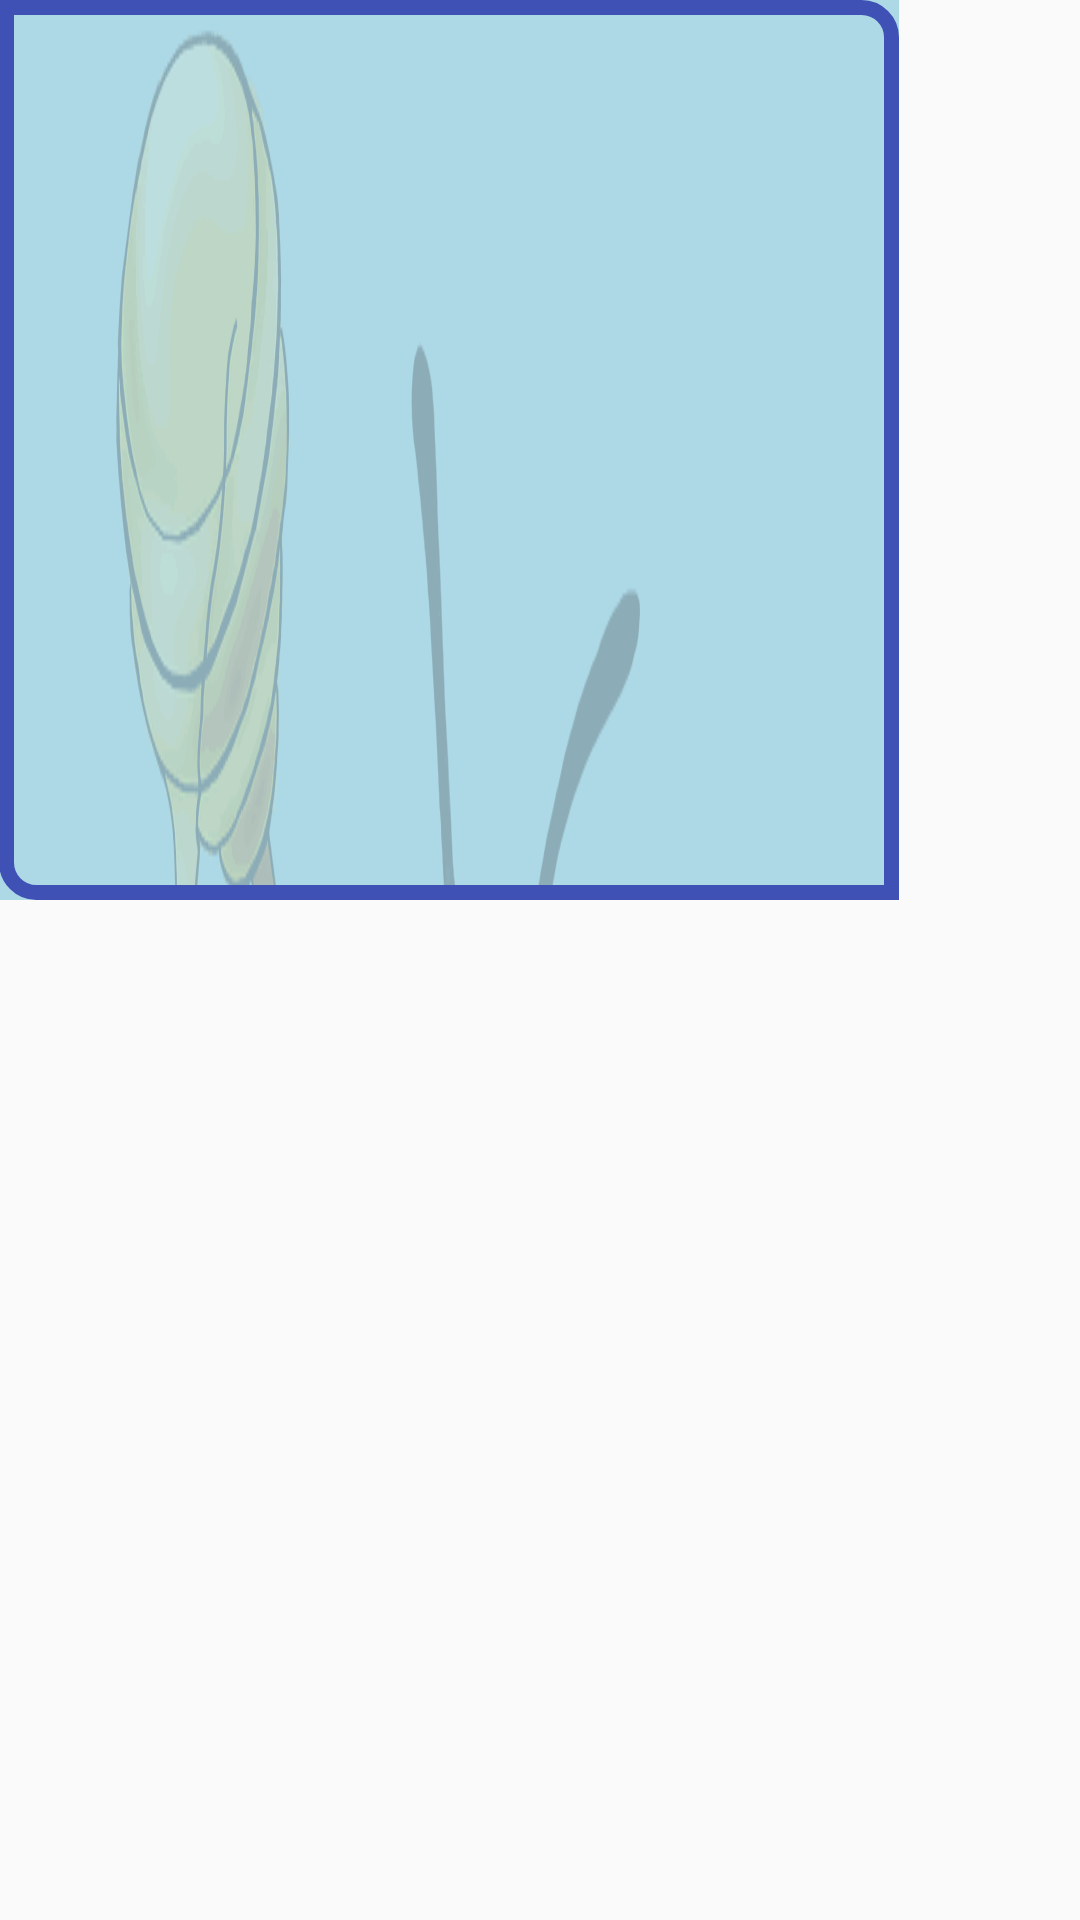

This screen was rendered from an Android layout file. Write that file and the resources it references.
<!-- AndroidManifest.xml: application theme AppTheme -->
<!-- res/layout/activity_aisle.xml -->
<?xml version="1.0" encoding="utf-8"?>
<RelativeLayout xmlns:android="http://schemas.android.com/apk/res/android"
    xmlns:tools="http://schemas.android.com/tools"
    android:layout_width="match_parent"
    android:layout_height="match_parent"
    android:paddingBottom="@dimen/activity_vertical_margin"
    android:paddingLeft="@dimen/activity_horizontal_margin"
    android:paddingRight="@dimen/activity_horizontal_margin"
    android:paddingTop="@dimen/activity_vertical_margin"
    tools:context="com.example.beelineandroidapp.Aisle">

    
        
        
        
        
        
        
        
        

    <include android:id="@+id/include_list_view1"
        android:layout_width="300dp"
        android:layout_height="300dp"
        layout="@layout/list_view_1"/>
</RelativeLayout>
<!-- res/layout/list_view_1.xml (included above) -->
<?xml version="1.0" encoding="utf-8"?>
<LinearLayout xmlns:android="http://schemas.android.com/apk/res/android"
    android:orientation="vertical" android:layout_width="match_parent"
    android:layout_height="match_parent"
    android:background="@drawable/list1border" >
    <ListView
        android:layout_width="match_parent"
        android:layout_height="wrap_content"
        android:id="@+id/list1"
        android:layout_gravity="center_horizontal"
        android:layout_marginLeft="10dp"
        android:layout_marginTop="10dp"
        android:layout_marginBottom="10dp"
        android:layout_marginRight="10dp"/>
</LinearLayout>
<!-- resources referenced by this layout -->
<resources>
  <!-- drawable list1border (drawable) -->
  <?xml version="1.0" encoding="utf-8"?>
  <layer-list xmlns:android="http://schemas.android.com/apk/res/android" >
      <item android:drawable="@drawable/bee1" />
      <item>
  <shape xmlns:android="http://schemas.android.com/apk/res/android" >
      
      <stroke
          android:width="5dip"
          android:color="@color/colorPrimary" />
      <corners android:topRightRadius="10dp"
          android:bottomRightRadius="0dp"
          android:topLeftRadius="0dp"
          android:bottomLeftRadius="10dp"/>
  
  </shape>
  </item>
      </layer-list>
  <style name="AppTheme" parent="Theme.AppCompat.Light.DarkActionBar">
          
          <item name="colorPrimary">@color/colorPrimary</item>
          <item name="colorPrimaryDark">@color/colorPrimaryDark</item>
          <item name="colorControlNormal">#c5c5c5</item>
          <item name="colorControlActivated">@color/Blue</item>
          <item name="colorControlHighlight">@color/Blue</item>
  
          <item name="windowNoTitle">false</item>
      </style>
  <!-- drawable bee1: gif bitmap (drawable, 9147 bytes) -->
  <color name="colorPrimary">#3F51B5</color>
  <color name="colorPrimaryDark">#303F9F</color>
  <color name="Blue">#0000FF</color>
</resources>
